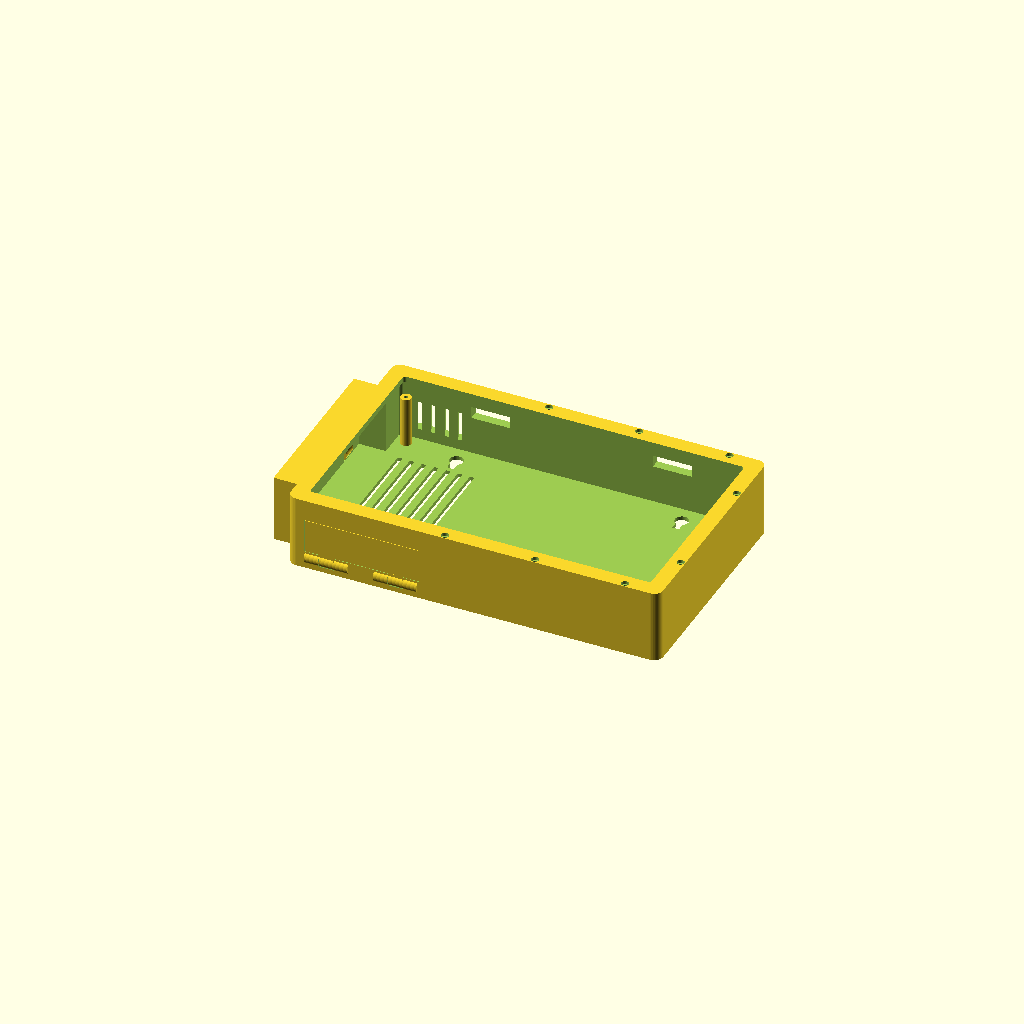
Cell 1 — every parameter at its default value.
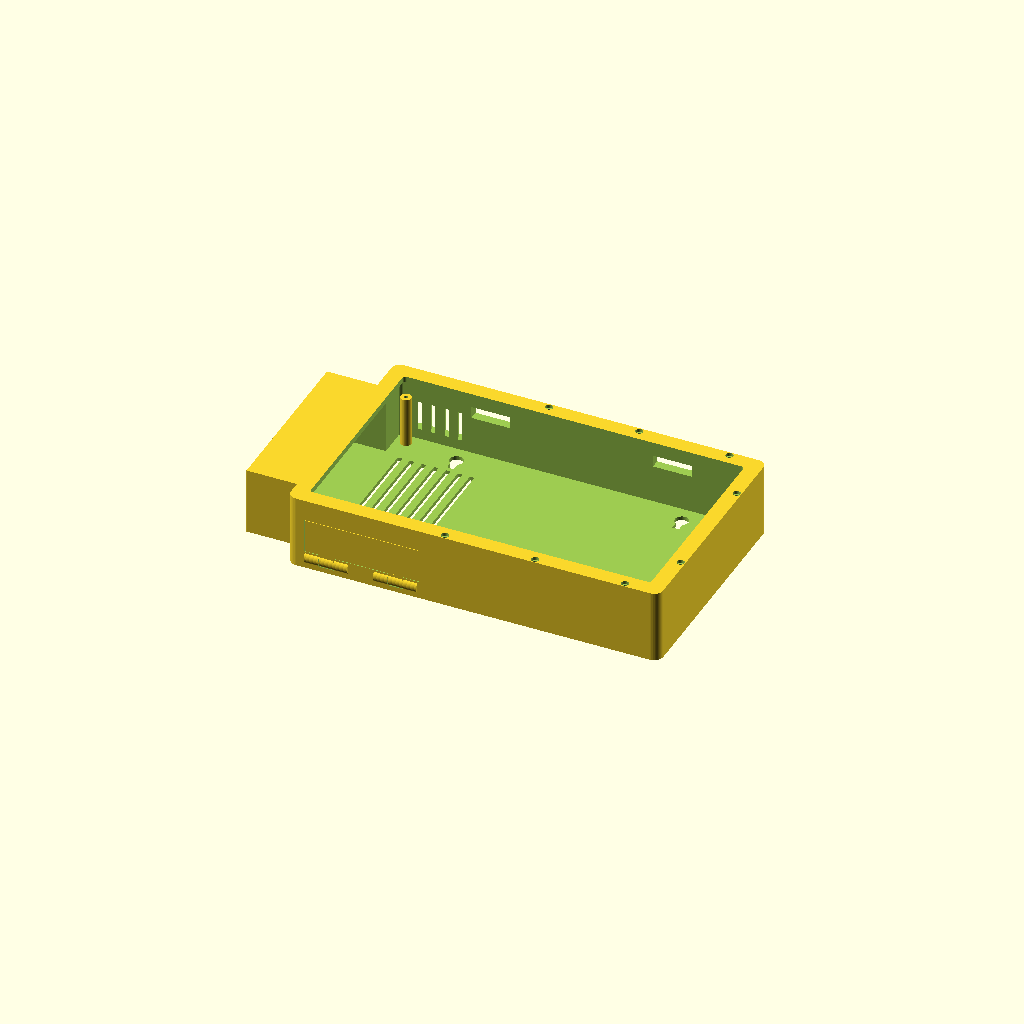
Cell 2: pocket_d = 36 (everything else at default).
All cells are drawn from one camera (rotation 55°, 0°, 25°, orthographic, colour scheme Cornfield), so only the parameter changes between them.
Source of the model, hardware/kitchen-screen-case/old/kitchen_screen_case_v5_superseded.scad:
// Kitchen touch-screen case v5: screwed-on front faceplate, two hinged service doors, vents.
// Screen: GeekPi 10.1 in, 235 x 142 x 8 mm, all ports on its LEFT edge (front view). Pi 5 stays in its kit case, taped behind the screen.
// Parts (print black ASA):  BODY (back plate, walls, screen posts, feet)   FACEPLATE (front, screws on)   DOOR_LEFT (ports door)   DOOR_BOTTOM (Pi door)
// Hardware: faceplate 8 x M2.5 x 12 black (same kit as the screen screws; heads sit in counterbores)   screen 4 x M2.5 x 12   hinge pins 4 x M3 x 30 (your screws), nut traps not modelled: use a nut or a dab of glue at the end
// part = "body" | "faceplate" | "door_left" | "door_bottom" | "both" (assembled preview).   Units mm.
// NOT test-compiled (no OpenSCAD available here): open it, press F5, fix any error, and test-print ONE hinge first.
part = "both";

scr_w = 235; scr_h = 142; scr_t = 8;
bezel_cover = 4;      // faceplate lip over the screen's black border (CHECK)
fit = 0.4; wall = 6; corner = 6;
back_t = 2.6; rear_room = 34;   // rear_room = Pi kit case height 31 + 3 (CHECK)
plate_t = 4; foot_h = 4;
hole_in = 7;                    // M2.5 screen holes from each screen corner (ESTIMATE, CHECK)
// ports, measured down from the screen's top edge (ESTIMATES from the maker's diagram)
port_top = 20; port_bot = 123;
pocket_d = 18;                  // plug room past the screen's left edge
spk_a = 54; spk_b = 175;        // speaker centers from the right edge, back view
keyhole_dx = 150; keyhole_y = 60;
pin_len = 30;                   // M3 x 30 hinge pins

out_w = scr_w + 2*(fit+wall);
out_h = scr_h + 2*(fit+wall);
z_s = back_t + rear_room;       // back face of the screen
z_top = z_s + scr_t + 0.4;      // top of the body walls (faceplate sits here)
py0 = scr_h/2 - port_bot;  py1 = scr_h/2 - port_top;
x_scr = -(scr_w/2 + fit);       // screen's left edge
xo = x_scr - pocket_d - wall;   // outer face of the left pocket bump
yo = -out_h/2;                  // outer face of the bottom wall
rk = 4.5; kn = 9.4; kg = 0.3;   // hinge knuckle radius, knuckle length, gap
zh = back_t + 4.5;              // hinge axis height (hinges sit at the BACK edge of each door)
pocket_top = z_s + 5;
$fn = 40;

module rbox(w, h, d, r) { linear_extrude(d) offset(r=r) square([w-2*r, h-2*r], center=true); }
module posts() { for (sx=[-1,1], sy=[-1,1]) translate([sx*(scr_w/2-hole_in), sy*(scr_h/2-hole_in), 0]) children(); }

// ---------- hinge pieces, built in a LOCAL frame: X along the hinge, Y outward from the outer face (wall is Y -wall..0), Z real height ----------
function hstarts(L) = [0, L-pin_len];
module body_hinge(L) {          // fixed knuckles (bulges on the wall)
  for (a=hstarts(L)) for (k=[0, kn+kg+kn+kg]) translate([a+k, -wall/2, zh]) rotate([0,90,0]) cylinder(r=rk, h=kn);
}
module body_cut(L, zhi) {       // door opening, door-knuckle slots, pin holes
  zlo = zh + 5;
  translate([-0.3, -wall-0.1, zlo-0.3]) cube([L+0.6, wall+0.2, zhi-zlo+0.6]);
  for (a=hstarts(L)) {
    translate([a+kn+kg-0.3, -wall/2, zh]) rotate([0,90,0]) cylinder(r=rk+0.4, h=kn+0.6);
    translate([a+kn+kg-0.3, -wall-0.1, zh]) cube([kn+0.6, wall+0.2, 5.1]);
    translate([a-0.5, -wall/2, zh]) rotate([0,90,0]) cylinder(d=3.4, h=pin_len+1);
  }
}
module door_local(L, zhi) {     // the door itself
  zlo = zh + 5;
  difference() {
    union() {
      translate([0, -wall, zlo]) cube([L, wall, zhi-zlo]);
      for (a=hstarts(L)) {
        translate([a+kn+kg, -wall/2, zh]) rotate([0,90,0]) cylinder(r=rk-0.1, h=kn);
        translate([a+kn+kg, -wall, zh]) cube([kn, wall, 5.2]);
      }
    }
    for (a=hstarts(L)) translate([a-0.5, -wall/2, zh]) rotate([0,90,0]) cylinder(d=3.4, h=pin_len+1);
    children();
  }
}
// local-to-world placements
module at_left()   { multmatrix([[0,-1,0,xo],[1,0,0,py0],[0,0,1,0],[0,0,0,1]]) children(); }
bx0 = -112; bL = 76;
module at_bottom() { multmatrix([[1,0,0,bx0],[0,-1,0,yo],[0,0,1,0],[0,0,0,1]]) children(); }
Ll = py1 - py0;  zhi_l = pocket_top;
zhi_b = z_s - 2;

// ---------- parts ----------
module body() {
  difference() {
    union() {
      rbox(out_w, out_h, z_top, corner);
      translate([xo, py0-wall, 0]) cube([x_scr - xo + 6, Ll + 2*wall, z_top]);        // left pocket bump (rear half and up to the top)
      for (sx=[-1,1], sy=[-1,1]) translate([sx*(out_w/2-16), sy*(out_h/2-16), -foot_h]) cylinder(d=14, h=foot_h+0.01);   // feet
      at_left() body_hinge(Ll);
      at_bottom() body_hinge(bL);
    }
    translate([0,0,back_t]) rbox(scr_w+2*fit, scr_h+2*fit, z_top, 2);                // screen pocket and rear space
    translate([xo+wall, py0, back_t]) cube([x_scr - (xo+wall) + 1, Ll, pocket_top-back_t]);   // plug pocket cavity
    at_left() body_cut(Ll, zhi_l);
    at_bottom() body_cut(bL, zhi_b);
    // exhaust slots (angled) in the top wall, far from the screws and the speakers
    for (i=[0:4]) translate([-115+i*9, out_h/2-wall/2, back_t+rear_room/2]) rotate([0,0,20]) cube([2.6, wall+3, rear_room-14], center=true);
    // speaker sound slots in the top wall above each speaker
    for (c=[scr_w/2-spk_a, scr_w/2-spk_b]) translate([c, out_h/2-wall/2, z_s-4.5]) cube([26, wall+2, 8], center=true);
    // fan grille in the plate under the Pi kit case (default: left strip, portrait)
    for (i=[-3:3]) translate([-83+i*8-1.5, -36, -1]) cube([3, 84, back_t+2]);
    // wall keyholes
    for (sx=[-1,1]) translate([sx*keyhole_dx/2, keyhole_y, -0.1]) { cylinder(d=9, h=back_t+0.2); translate([0,-4.5,(back_t+0.2)/2]) cube([4.5,9,back_t+0.2], center=true); }
    // faceplate pilot holes
    for (p=fplate_pts()) translate([p[0], p[1], z_top-14]) cylinder(d=2.2, h=15);
  }
  // screen posts (added after the cavity cut), each with an M2.5 hole and a wall-side head recess
  posts() difference() {
    translate([0,0,back_t-0.01]) cylinder(d=7, h=rear_room-0.3);
    translate([0,0,-1]) cylinder(d=2.8, h=rear_room+back_t+2);
  }
}
function fplate_pts() = concat(
  [for (x=[-20,40,100], y=[-1,1]) [x, y*(out_h/2-wall/2)]],
  [for (y=[-40,40]) [out_w/2-wall/2, y]]);

module faceplate() {
  difference() {
    rbox(out_w, out_h, plate_t, corner);
    translate([0,0,-1]) rbox(scr_w-2*bezel_cover, scr_h-2*bezel_cover, plate_t+2, 2);
    for (p=fplate_pts()) translate([p[0], p[1], 0]) { translate([0,0,-1]) cylinder(d=2.8, h=plate_t+2); translate([0,0,plate_t-2.2]) cylinder(d=5, h=2.3); }
  }
}

module door_left() { door_local(Ll, zhi_l) {} }
module door_bottom() {
  door_local(bL, zhi_b) {
    for (i=[0:5]) translate([8+i*10, 1, 24]) rotate([90,0,0]) rotate([0,0,20]) cube([2.6, 12, 12], center=true);   // intake slots
    translate([bL/2, 1, 18]) rotate([90,0,0]) cylinder(d=9, h=wall+3);                                           // power cord hole (move to suit)
  }
}

if (part == "body") body();
else if (part == "faceplate") faceplate();
else if (part == "door_left") door_left();
else if (part == "door_bottom") door_bottom();
else { body(); translate([0,0,z_top]) faceplate(); at_left() door_local(Ll, zhi_l) {}; at_bottom() door_bottom_local(); }
module door_bottom_local() { door_local(bL, zhi_b) {} }
Parameter table extracted from the source (name, type, default, range or options):
part: string, default "both"
bezel_cover: number, default 4
hole_in: number, default 7
pocket_d: number, default 18
pin_len: number, default 30
